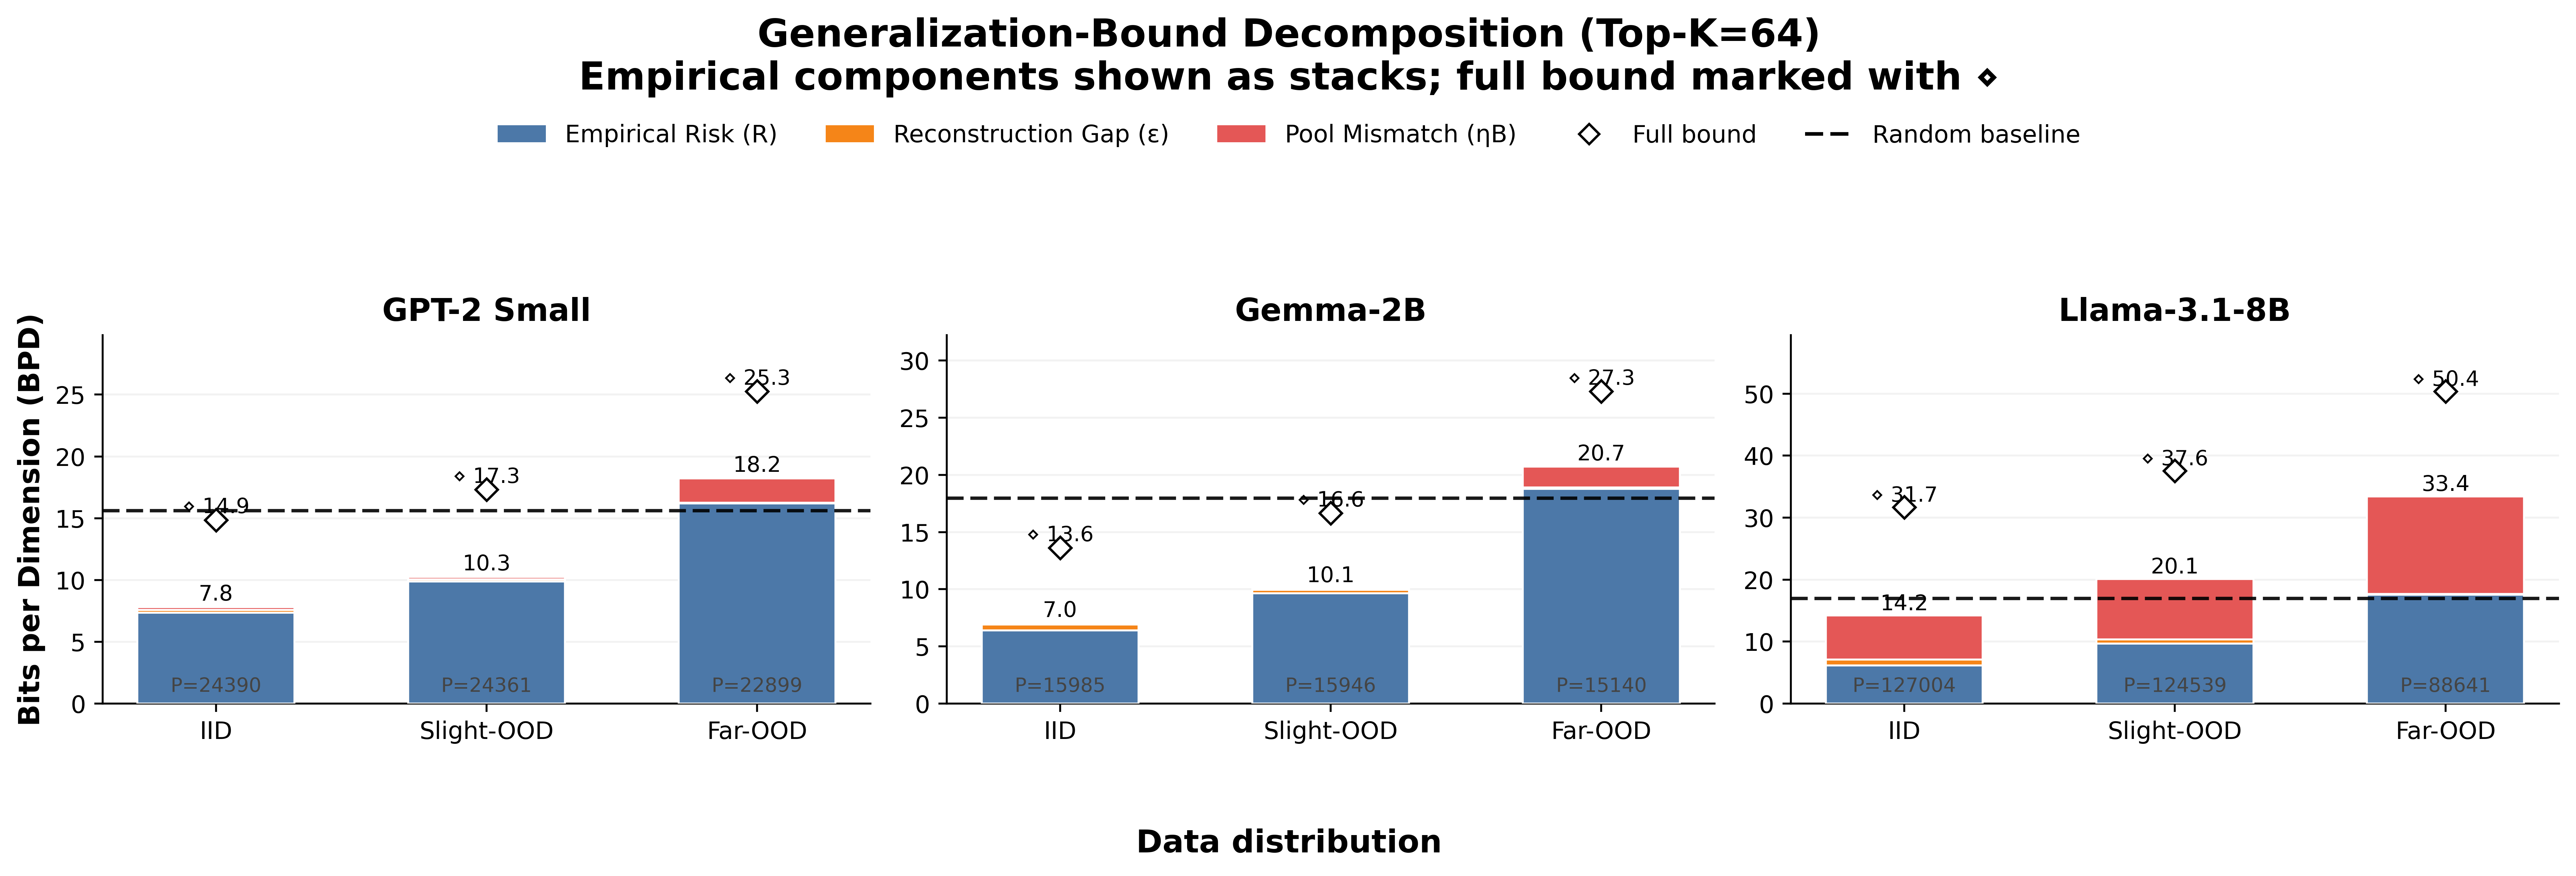

Values plotted in this chart, from the file beside it:
Model, Condition, Condition Short, Empirical Risk (R), Reconstruction Gap (ε), Pool Mismatch (ηB), Complexity + Concentration, Empirical Subtotal, Total Bound, Random Baseline, P, N, B, eta, epsilon, risk
GPT-2 Small, English (IID), IID, 7.348, 0.2161, 0.239, 7.056, 7.803, 14.86, 15.62, 24390, 70000, 16.62, 0.01439, 0.2161, 7.348
GPT-2 Small, Corrupted English (Slight-OOD), Slight-OOD, 9.889, 0.1611, 0.2042, 7.056, 10.25, 17.31, 15.62, 24361, 70000, 16.62, 0.01229, 0.1611, 9.889
GPT-2 Small, Random Noise (Far-OOD), Far-OOD, 16.19, 0.05446, 1.971, 7.047, 18.21, 25.26, 15.62, 22899, 70000, 16.62, 0.1186, 0.05446, 16.19
Gemma-2B, English (IID), IID, 6.402, 0.498, 0.1181, 6.594, 7.018, 13.61, 17.97, 15985, 70000, 18.97, 0.006229, 0.498, 6.402
Gemma-2B, Corrupted English (Slight-OOD), Slight-OOD, 9.634, 0.3012, 0.1187, 6.594, 10.05, 16.65, 17.97, 15946, 70000, 18.97, 0.006257, 0.3012, 9.634
Gemma-2B, Random Noise (Far-OOD), Far-OOD, 18.77, 0.1406, 1.801, 6.585, 20.72, 27.3, 17.97, 15140, 70000, 18.97, 0.09499, 0.1406, 18.77
Llama-3.1-8B, English (IID), IID, 6.177, 0.9194, 7.106, 17.48, 14.2, 31.69, 16.97, 127004, 70000, 17.97, 0.3955, 0.9194, 6.177
Llama-3.1-8B, Corrupted English (Slight-OOD), Slight-OOD, 9.653, 0.7019, 9.75, 17.48, 20.1, 37.58, 16.97, 124539, 70000, 17.97, 0.5426, 0.7019, 9.653
Llama-3.1-8B, Random Noise (Far-OOD), Far-OOD, 17.58, 0.09066, 15.74, 16.96, 33.41, 50.38, 16.97, 88641, 70000, 17.97, 0.876, 0.09066, 17.58
